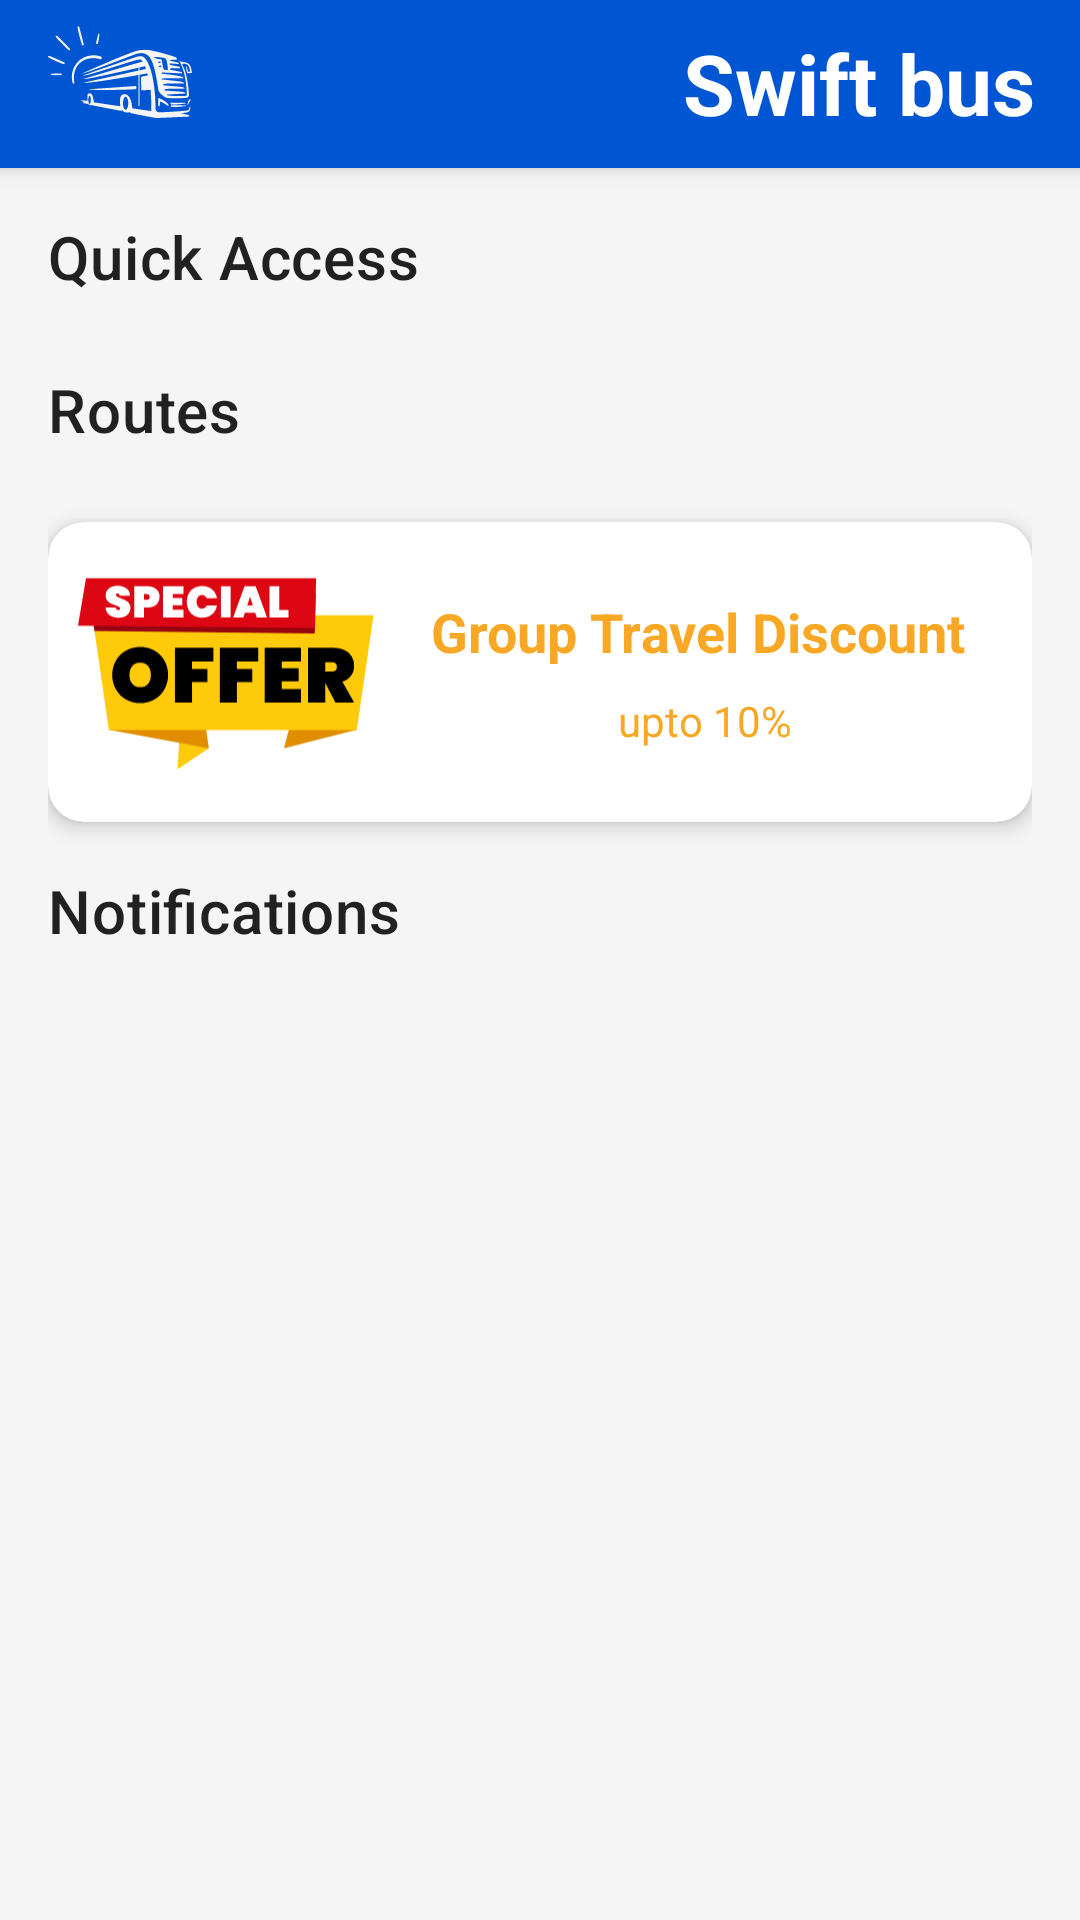

Write the Android layout XML for this screen, with the resource values it uses.
<!-- AndroidManifest.xml: application theme AppTheme -->
<!-- res/layout/fragment_home.xml -->
<?xml version="1.0" encoding="utf-8"?>
<androidx.coordinatorlayout.widget.CoordinatorLayout
    xmlns:android="http://schemas.android.com/apk/res/android"
    xmlns:tools="http://schemas.android.com/tools"
    xmlns:app="http://schemas.android.com/apk/res-auto"
    android:layout_width="match_parent"
    android:layout_height="match_parent"
    android:background="@color/backgroundColor"
    android:fitsSystemWindows="true"
    tools:context=".Home">

    
    <com.google.android.material.appbar.AppBarLayout
        android:id="@+id/appBarLayout"
        android:layout_width="match_parent"
        android:layout_height="wrap_content"
        android:background="@color/swift_blue"
        android:fitsSystemWindows="true">

        <com.google.android.material.appbar.MaterialToolbar
            android:id="@+id/topAppBar"
            android:layout_width="match_parent"
            android:layout_height="?attr/actionBarSize"
            app:layout_scrollFlags="scroll|enterAlways|snap">

            <LinearLayout
                android:layout_width="match_parent"
                android:layout_height="match_parent"
                android:orientation="horizontal">

                <ImageView
                    android:id="@+id/bus_logo"
                    android:layout_width="48dp"
                    android:layout_height="48dp"
                    android:src="@drawable/ic_logo" />
                <LinearLayout
                    android:layout_width="wrap_content"
                    android:layout_height="wrap_content"
                    android:layout_weight="1"/>

                <TextView
                    android:id="@+id/more_options"
                    android:layout_width="wrap_content"
                    android:layout_height="wrap_content"
                    android:layout_marginRight="15dp"
                    android:layout_marginTop="9dp"
                    android:textColor="@color/white"
                    android:textStyle="bold"
                    android:textSize="28sp"
                    android:text="Swift bus"
                    />
            </LinearLayout>
        </com.google.android.material.appbar.MaterialToolbar>
    </com.google.android.material.appbar.AppBarLayout>

    
    <androidx.core.widget.NestedScrollView
        android:layout_width="match_parent"
        android:layout_height="match_parent"
        app:layout_behavior="@string/appbar_scrolling_view_behavior">

        <LinearLayout
            android:layout_width="match_parent"
            android:layout_height="wrap_content"
            android:orientation="vertical"
            android:paddingHorizontal="16dp"
            android:paddingBottom="16dp">

            
            <TextView
                android:layout_width="wrap_content"
                android:layout_height="wrap_content"
                android:layout_marginTop="16dp"
                android:text="Quick Access"
                android:textAppearance="@style/TextAppearance.MaterialComponents.Headline6" />

            <androidx.recyclerview.widget.RecyclerView
                android:id="@+id/recycler_quick"
                android:layout_width="match_parent"
                android:layout_height="wrap_content"
                android:layout_marginTop="8dp"
                android:orientation="horizontal"
                app:layoutManager="androidx.recyclerview.widget.LinearLayoutManager"
                tools:listitem="@layout/quick_access_layout" />

            
            <TextView
                android:layout_width="wrap_content"
                android:layout_height="wrap_content"
                android:layout_marginTop="16dp"
                android:text="Routes"
                android:textAppearance="@style/TextAppearance.MaterialComponents.Headline6" />

            <androidx.recyclerview.widget.RecyclerView
                android:id="@+id/recent_route"
                android:layout_width="match_parent"
                android:layout_height="wrap_content"
                android:layout_marginTop="8dp"
                android:orientation="horizontal"
                app:layoutManager="androidx.recyclerview.widget.LinearLayoutManager"
                tools:listitem="@layout/recent_route_layout" />

            <com.google.android.material.card.MaterialCardView
                android:id="@+id/offer_banner"
                android:layout_width="match_parent"
                android:layout_height="wrap_content"
                android:layout_marginTop="16dp"
                app:cardCornerRadius="12dp"
                app:cardElevation="4dp">
                <LinearLayout
                    android:layout_width="match_parent"
                    android:layout_height="wrap_content">
                    
                    <ImageView
                        android:layout_width="100dp"
                        android:layout_height="100dp"
                        android:adjustViewBounds="true"
                        android:scaleType="fitCenter"
                        android:layout_marginLeft="10dp"
                        android:src="@drawable/offer_icon" />

                    <LinearLayout
                        android:layout_width="match_parent"
                        android:layout_height="match_parent"
                        android:gravity="center"
                        android:orientation="vertical"
                        android:layout_weight="1"
                        android:padding="10dp">

                        <TextView
                            android:layout_width="wrap_content"
                            android:layout_height="wrap_content"
                            android:text="Group Travel Discount "
                            android:textColor="@color/Energeticyellow"
                            android:textSize="18sp"
                            android:textStyle="bold" />

                        <TextView
                            android:layout_width="wrap_content"
                            android:layout_height="wrap_content"
                            android:layout_marginTop="8dp"
                            android:text="upto 10%"
                            android:textColor="@color/Energeticyellow"
                            android:textSize="14sp" />
                    </LinearLayout>
                </LinearLayout>
            </com.google.android.material.card.MaterialCardView>

            
            <TextView
                android:layout_width="wrap_content"
                android:layout_height="wrap_content"
                android:layout_marginTop="16dp"
                android:text="Notifications"
                android:textAppearance="@style/TextAppearance.MaterialComponents.Headline6" />

            <androidx.recyclerview.widget.RecyclerView
                android:id="@+id/recyclerNotification"
                android:layout_width="match_parent"
                android:layout_height="wrap_content"
                android:layout_marginTop="8dp"
                android:orientation="vertical"
                app:layoutManager="androidx.recyclerview.widget.LinearLayoutManager"
                tools:listitem="@layout/notification_layout" />
        </LinearLayout>
    </androidx.core.widget.NestedScrollView>
</androidx.coordinatorlayout.widget.CoordinatorLayout>
<!-- res/layout/quick_access_layout.xml (included above) -->
<?xml version="1.0" encoding="utf-8"?>
<androidx.cardview.widget.CardView xmlns:android="http://schemas.android.com/apk/res/android"
    android:layout_width="wrap_content"
    android:layout_height="wrap_content"
    android:layout_margin="10dp">
    <LinearLayout
        android:layout_width="120dp"
        android:layout_height="120dp"
        android:background="@color/swift_blue"
        android:orientation="vertical"
        android:gravity="center">
        <ImageView
            android:layout_width="80dp"
            android:layout_height="70dp"
            android:id="@+id/image"
            android:src="@drawable/ic_booking_q"
            android:layout_marginVertical="10dp"/>
        <TextView
            android:layout_width="wrap_content"
            android:layout_height="wrap_content"
            android:layout_marginBottom="10dp"
            android:id="@+id/title"
            android:text="Book a ticket"
            android:textColor="@color/white"/>
    </LinearLayout>


</androidx.cardview.widget.CardView>
<!-- res/layout/recent_route_layout.xml (included above) -->
<?xml version="1.0" encoding="utf-8"?>
<androidx.cardview.widget.CardView xmlns:android="http://schemas.android.com/apk/res/android"
             android:layout_width="wrap_content"
             android:layout_height="wrap_content"
            android:layout_margin="10dp">
    <LinearLayout
        android:layout_width="120dp"
        android:layout_height="120dp"
        android:background="@color/swift_blue"
        android:gravity="center"
        android:orientation="vertical">
        <ImageView
            android:layout_width="60dp"
            android:layout_height="60dp"
            android:src="@drawable/ic_route"
            android:id="@+id/image"/>
        <TextView
            android:layout_width="wrap_content"
            android:layout_height="wrap_content"
            android:text="LHR_MBD"
            android:textColor="@color/white"
            android:layout_marginTop="10dp"
            android:id="@+id/rot"
            />

    </LinearLayout>

</androidx.cardview.widget.CardView>
<!-- res/layout/notification_layout.xml (included above) -->
<?xml version="1.0" encoding="utf-8"?>
<androidx.cardview.widget.CardView xmlns:android="http://schemas.android.com/apk/res/android"
    android:layout_width="match_parent"
    android:layout_height="wrap_content"
    android:layout_marginHorizontal="10dp"
    android:layout_marginTop="10dp"
    android:background="@color/white">
    <LinearLayout
        android:layout_width="match_parent"
        android:layout_height="wrap_content"
        android:layout_margin="10dp">
        <ImageView
            android:layout_width="wrap_content"
            android:layout_height="wrap_content"
            android:src="@drawable/ic_notification"/>
            <LinearLayout
                android:layout_width="wrap_content"
                android:layout_height="wrap_content"
                android:orientation="vertical"
                android:layout_marginStart="10dp"
                >
                <TextView
                    android:layout_width="wrap_content"
                    android:layout_height="wrap_content"
                    android:id="@+id/textNotification"
                    android:text="The Shalimaar bus has reached Lahore"/>
                <TextView
                    android:layout_width="wrap_content"
                    android:layout_height="wrap_content"
                    android:text="08:30Am 12/12/2024"
                    android:id="@+id/timeNotification"
                    android:textColor="@color/DeepGray"
                    android:textSize="10sp"
                    />
            </LinearLayout>
    </LinearLayout>
</androidx.cardview.widget.CardView>
<!-- resources referenced by this layout -->
<resources>
  <color name="DeepGray">#212121</color>
  <color name="Energeticyellow">#F9A825</color>
  <color name="backgroundColor">#F5F5F5</color>
  <color name="swift_blue">#0056D2</color>
  <color name="white">#FFFFFFFF</color>
  <!-- drawable ic_booking_q: vector/xml drawable (drawable, 6712 chars, omitted) -->
  <!-- drawable ic_logo: vector/xml drawable (drawable, 10186 chars, omitted) -->
  <!-- drawable ic_notification: vector/xml drawable (drawable, 3887 chars, omitted) -->
  <!-- drawable ic_route: vector/xml drawable (drawable, 7246 chars, omitted) -->
  <!-- drawable offer_icon: vector/xml drawable (drawable, 5891 chars, omitted) -->
  <style name="AppTheme" parent="Theme.MaterialComponents.Light.NoActionBar">
          <item name="colorPrimary">@color/swift_blue</item>
          <item name="colorPrimaryDark">@color/colorPrimaryDark</item>
          <item name="colorAccent">@color/colorAccent</item>
          <item name="android:windowBackground">@color/LightGray</item>
          <item name="android:textColorPrimary">@color/text_primary</item>
          <item name="android:textColorSecondary">@color/text_secondary</item>
  
          
          <item name="materialButtonStyle">@style/PrimaryButton</item>
          <item name="textInputStyle">@style/Widget.MaterialComponents.TextInputLayout.OutlinedBox</item>
          <item name="chipStyle">@style/Widget.MaterialComponents.Chip.Choice</item>
          <item name="cardViewStyle">@style/CardViewStyle</item>
      </style>
  <color name="colorPrimaryDark">#01439B</color>
  <color name="colorAccent">#FF4081</color>
  <color name="LightGray">#DDDDDD</color>
  <color name="text_primary">#212121</color>
  <color name="text_secondary">#757575</color>
  <style name="PrimaryButton" parent="Widget.MaterialComponents.Button">
          <item name="android:backgroundTint">@color/swift_blue</item>
          <item name="android:textColor">@android:color/white</item>
          <item name="android:padding">12dp</item>
          <item name="android:textStyle">bold</item>
      </style>
  <style name="CardViewStyle" parent="Widget.MaterialComponents.CardView">
          <item name="cardBackgroundColor">@color/cardBackground</item>
          <item name="cardElevation">4dp</item>
          <item name="cardCornerRadius">8dp</item>
      </style>
  <color name="cardBackground">#FFFFFF</color>
</resources>
